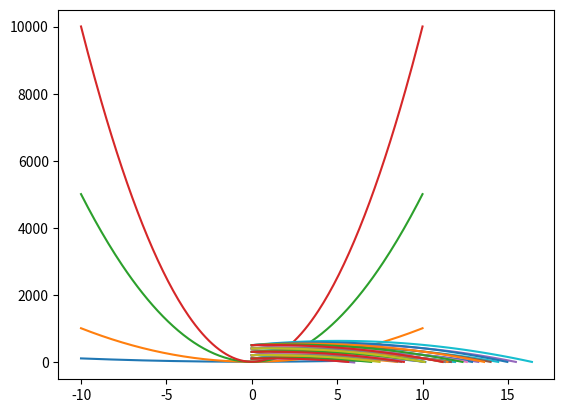

Write the Python code that produced this figure.
import numpy as np

def heights(s0, v0, t):
    g = -9.81
    return s0 + v0 * t + 0.5 * g * t**2


times = np.linspace(0, 6, 100)
st = heights(s0=100, v0=10, t=times)
st = heights(s0=100, v0=20, t=times)
st = heights(s0=100, v0=30, t=times)
st = heights(s0=100, v0=40, t=times)
st = heights(s0=100, v0=50, t=times)

import numpy as np

def heights(s0, v0, t):
    g = -9.81
    return s0 + v0 * t + 0.5 * g * t**2


times = np.linspace(0, 6, 100)
v_init = np.array([10, 20, 30, 40, 50])

for v0 in v_init:
    print(v0)
    st = heights(s0=100, v0=v0, t=times)

%load_ext nbtutor

%%nbtutor -r -f
import numpy as np

coeffs = np.array([10, 20, 30, 40, 50])
print(coeffs)

print("\nstart")
for a in coeffs:
    print("a:", a)

print("end")

%matplotlib inline
import numpy as np
from matplotlib import pyplot as plt

def quad_func(a, x):
    return a * x**2 + 5


a_coeffs = np.array([1, 10, 50, 100])
x_coords = np.arange(-10, 10.1, 0.1)

for a in a_coeffs:
    y_coords = quad_func(a=a, x=x_coords)
    plt.plot(x_coords, y_coords)

plt.show()

%matplotlib inline
import numpy as np
from matplotlib import pyplot as plt


def heights(s0, v0, t):
    g = -9.81
    return s0 + v0 * t + 0.5 * g * t**2


times = np.linspace(0, 6, 100)
v_init = np.array([10, 20, 30, 40, 50])

for v0 in v_init:
    st = heights(s0=100, v0=v0, t=times)
    plt.plot(times, st)

plt.show()

%%nbtutor -r -f
import numpy as np

#                  0   1   2
values = np.array([1, 13, 32])
print(values[0])
print(values[2])

%matplotlib inline
import numpy as np
from matplotlib import pyplot as plt

def heights(s0, v0, t):
    g = -9.81
    return s0 + v0 * t + 0.5 * g * t**2


times = np.linspace(0, 6, 100)
h_init = np.array([100, 200, 300, 400, 500])
v_init = np.array([50, 40, 30, 20, 10])

for i in np.arange(0, 5, 1):
    s0 = h_init[i]
    v0 = v_init[i]

    st = heights(s0=s0, v0=v0, t=times)
    plt.plot(times, st)

plt.show()

%%nbtutor -r -f
import numpy as np

inds = range(0, 10, 1)
print(inds)
print(np.array(inds))
print(np.arange(0, 10, 1))

%%nbtutor -r -f
import numpy as np

#                  0   1   2
values = np.array([1, 13, 32])

values[0] = 10
print(values)

values[0] = values[1] + values[2]
print(values)

%%nbtutor -r -f
import numpy as np

def fib_sequence(N):
    terms = np.zeros(N)
    terms[0] = 1
    terms[1] = 1

    for k in range(1, N-1, 1):
        terms[k+1] = terms[k] + terms[k-1]

    return terms


print(fib_sequence(10))

%%nbtutor -r -f
import numpy as np

foo = np.array([5, 9, 2])
bar = foo
foo[1] = 100

print(foo)
print(bar)

%%nbtutor -r -f
import numpy as np

def foo(vec1):
    vec2 = vec1
    vec2[0] = 10
    return vec2

one = np.array([1, 1, 2, 1])
two = foo(one)
print(one)
print(two)

%matplotlib inline
import numpy as np
from matplotlib import pyplot as plt

def solve_time(A, B, C):
    return (-B - (B**2 - 4*A*C)**0.5) / (2*A)


def heights(s0, v0, t):
    return s0 + v0 * t + 0.5 * g * t**2


g = -9.81
h_init = np.array([100, 200, 300, 400, 500])
v_init = np.array([50, 40, 30, 20, 10])

for i in range(0, 5, 1):
    s0 = h_init[i]
    v0 = v_init[i]
    
    te = solve_time(A=0.5*g, B=v0, C=s0)
    times = np.linspace(0, te, 100)
    
    st = heights(s0=s0, v0=v0, t=times)
    plt.plot(times, st)

plt.show()

%matplotlib inline
import numpy as np
from matplotlib import pyplot as plt

def solve_time(A, B, C):
    return (-B - (B**2 - 4*A*C)**0.5) / (2*A)


def heights(s0, v0, t):
    return s0 + v0 * t + 0.5 * g * t**2


g = -9.81
h_init = np.array([100, 200, 300, 400, 500])
v_init = np.array([50, 40, 30, 20, 10])

for s0 in h_init:
    for v0 in v_init:
        te = solve_time(A=0.5*g, B=v0, C=s0)
        times = np.linspace(0, te, 100)

        st = heights(s0=s0, v0=v0, t=times)
        plt.plot(times, st)

plt.show()

import numpy as np

def sum_at(x, inds):
    val_sum = 0
    for i in inds:
        val_sum = val_sum + x[i]
    return val_sum


vals = np.array([2, 5, 3, 2, 1])
foo = np.arange(0, 5, 2)
print(foo)
print(sum_at(vals, foo))

%load_ext nbtutor

%%nbtutor -r -f
import numpy as np

def foo(x):
    x = 2 * x
    return x


x = 2
for i in np.arange(0, 3, 1):
    x = foo(x)
print(x)

